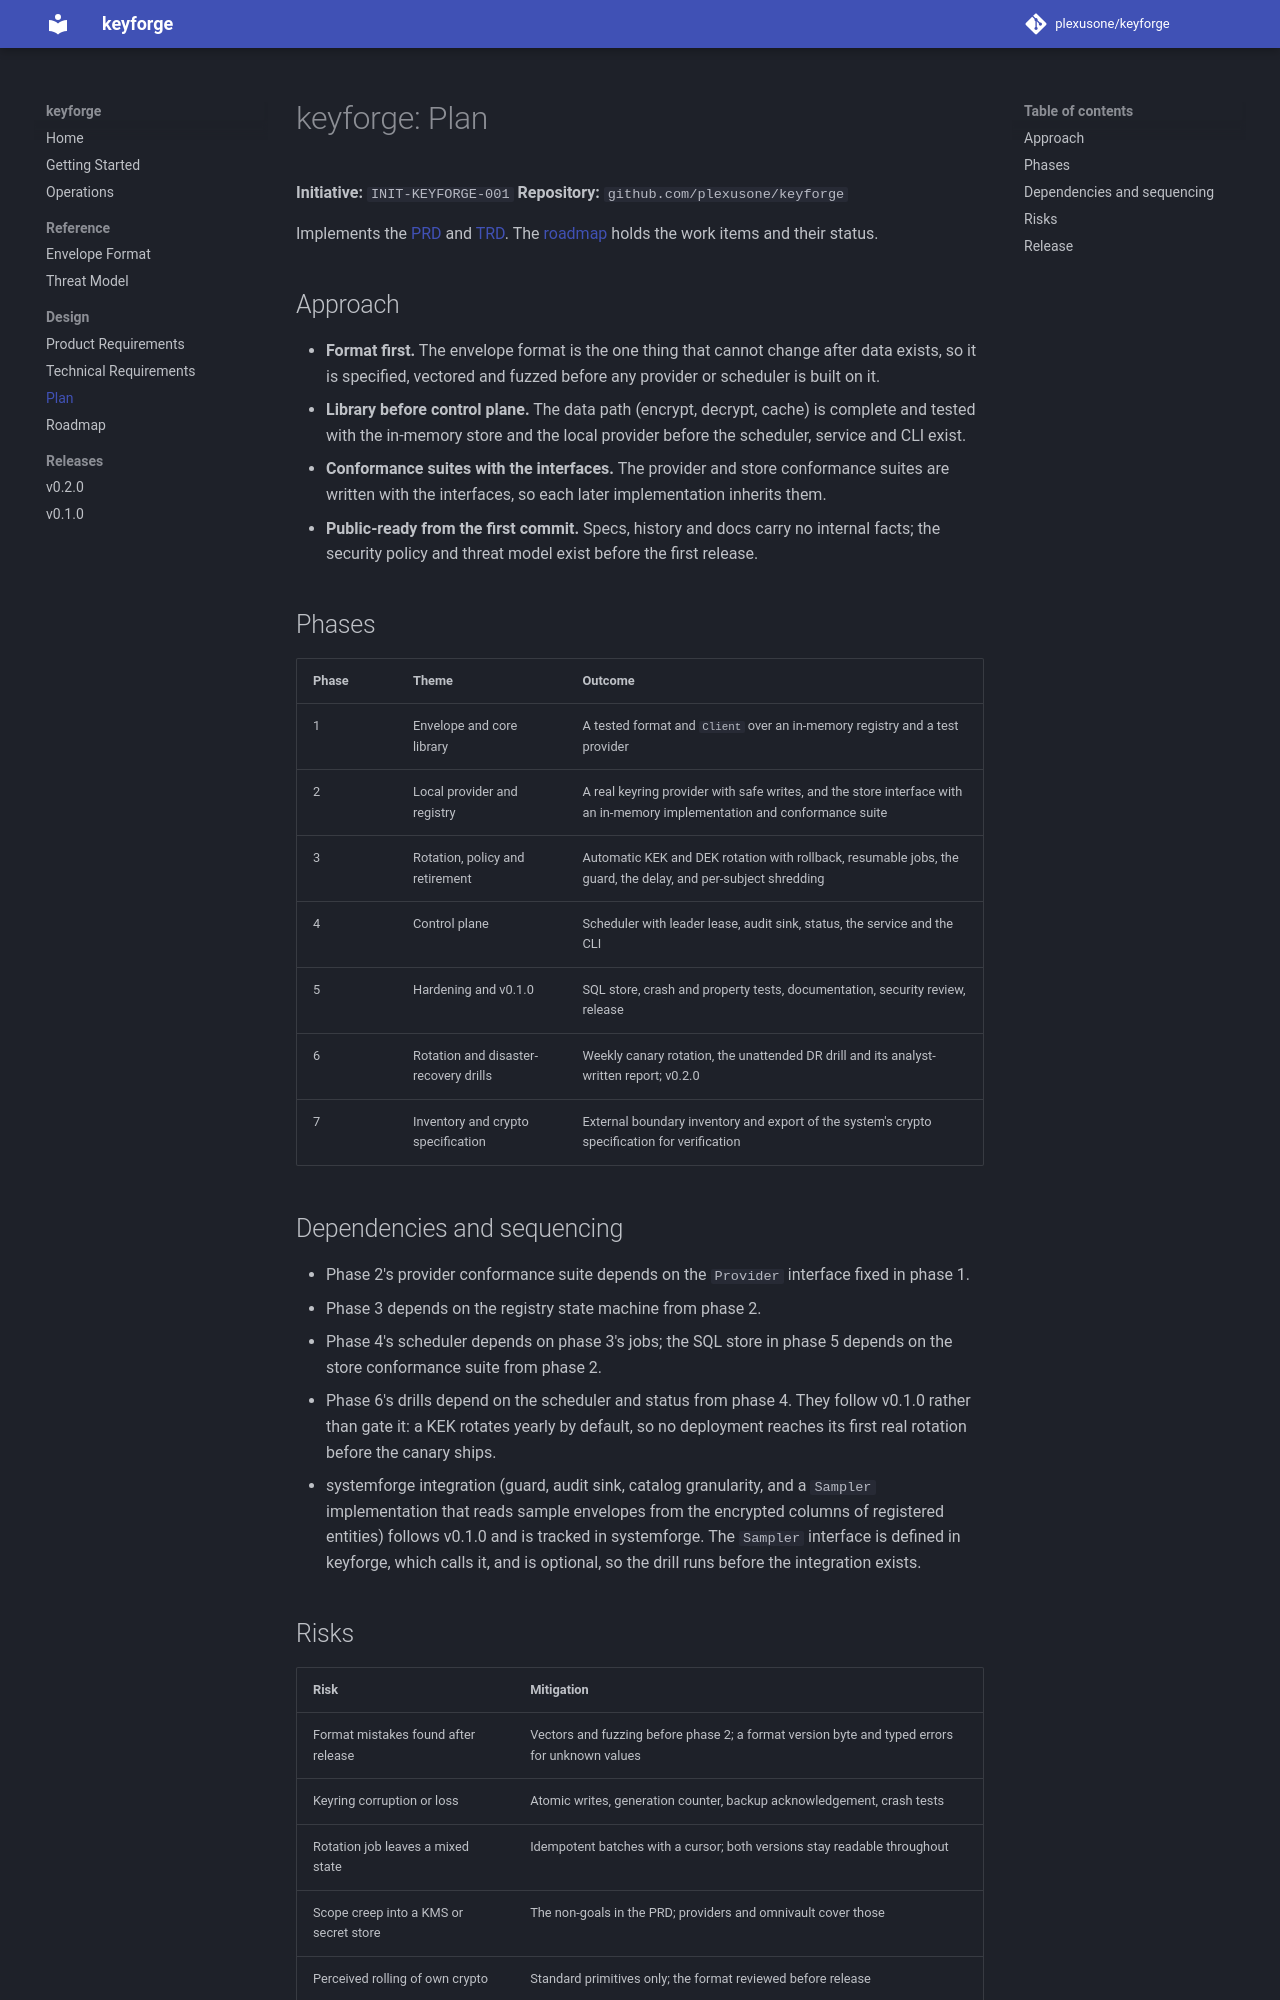

repository: plexusone/keyforge · page: specs/initiatives/INIT-KEYFORGE-001/PLAN/index.html · generator: mkdocs

# keyforge: Plan

**Initiative:** `INIT-KEYFORGE-001`
**Repository:** `github.com/plexusone/keyforge`

Implements the [PRD](PRD.md) and [TRD](TRD.md). The [roadmap](ROADMAP.md)
holds the work items and their status.

## Approach

- **Format first.** The envelope format is the one thing that cannot change
  after data exists, so it is specified, vectored and fuzzed before any
  provider or scheduler is built on it.
- **Library before control plane.** The data path (encrypt, decrypt, cache)
  is complete and tested with the in-memory store and the local provider
  before the scheduler, service and CLI exist.
- **Conformance suites with the interfaces.** The provider and store
  conformance suites are written with the interfaces, so each later
  implementation inherits them.
- **Public-ready from the first commit.** Specs, history and docs carry no
  internal facts; the security policy and threat model exist before the first
  release.

## Phases

| Phase | Theme | Outcome |
|---|---|---|
| 1 | Envelope and core library | A tested format and `Client` over an in-memory registry and a test provider |
| 2 | Local provider and registry | A real keyring provider with safe writes, and the store interface with an in-memory implementation and conformance suite |
| 3 | Rotation, policy and retirement | Automatic KEK and DEK rotation with rollback, resumable jobs, the guard, the delay, and per-subject shredding |
| 4 | Control plane | Scheduler with leader lease, audit sink, status, the service and the CLI |
| 5 | Hardening and v0.1.0 | SQL store, crash and property tests, documentation, security review, release |
| 6 | Rotation and disaster-recovery drills | Weekly canary rotation, the unattended DR drill and its analyst-written report; v0.2.0 |
| 7 | Inventory and crypto specification | External boundary inventory and export of the system's crypto specification for verification |

## Dependencies and sequencing

- Phase 2's provider conformance suite depends on the `Provider` interface
  fixed in phase 1.
- Phase 3 depends on the registry state machine from phase 2.
- Phase 4's scheduler depends on phase 3's jobs; the SQL store in phase 5
  depends on the store conformance suite from phase 2.
- Phase 6's drills depend on the scheduler and status from phase 4. They
  follow v0.1.0 rather than gate it: a KEK rotates yearly by default, so no
  deployment reaches its first real rotation before the canary ships.
- systemforge integration (guard, audit sink, catalog granularity, and a
  `Sampler` implementation that reads sample envelopes from the encrypted
  columns of registered entities) follows v0.1.0 and is tracked in
  systemforge. The `Sampler` interface is defined in keyforge, which calls
  it, and is optional, so the drill runs before the integration exists.
